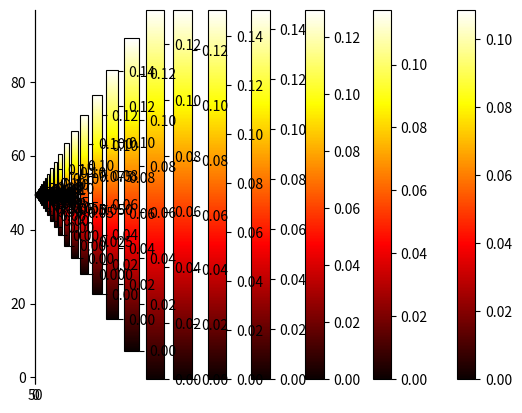

Here is the Python script that generated this plot:
import numpy as np
import matplotlib.pyplot as plt
from scipy.fft import fft, ifft

K = 0.6
M = 100
hbar = 2*np.pi/M

x0 = 1.5 
p0 = 0.3
n0 = 50
m0 = 40
n = np.arange(M)
m = np.arange(M)
x = 2*np.pi*n/M
p = 2*np.pi*m/M

def FFT(psi_x):
    psi_p = fft(psi_x)
    if np.linalg.norm(psi_p) != 0:
        psi_p = psi_p/np.linalg.norm(psi_p) # normalization
    return psi_p
def IFFT(psi_p):
    psi_x = ifft(psi_p)
    if np.linalg.norm(psi_x) != 0:
        psi_x = psi_x/np.linalg.norm(psi_x) # normalization
    return psi_x

def create_psi_G(x0,p0):
    n0 = np.floor(x0/hbar)
    m0 = np.floor(p0/hbar)
    psi0 = np.zeros(M, dtype=complex) # complex vector
    s = np.zeros(M)
    for l in range(-4,5):
        s += np.exp( -(np.pi/M)*(n - n0 + l*M)**2)
    psi0 = np.exp(2j*np.pi *n* m0/M)*s
    if np.linalg.norm(psi0) != 0:
        psi0 = psi0/np.linalg.norm(psi0) # normalization
    return psi0

def evolution_step(psi, K):
    V = np.exp(-1j/hbar*K*np.cos(x))
    P = np.exp(-1j/(2*hbar)*p**2)

    psi = psi*V
    psi= FFT(psi)
    psi = psi* P
    psi = IFFT(psi)
    if np.linalg.norm(psi) != 0:
        psi = psi/np.linalg.norm(psi) # normalization
    return psi

def Husimi(x0,p0,psi):
    psi0 = create_psi_G(x0,p0)
    Q[:,n0] = FFT(np.conj(psi0)*psi)

    return np.dot(np.conj(psi0),psi)

psi0 = create_psi_G(x0,p0)
psi = psi0
    
for t in range(40):
    print(t)
        
    Q = np.zeros((M,M), dtype=complex)
    p0 = 0
    for j in range(M):
        x0 = 2*np.pi*j/M
        psi0 = create_psi_G(x0,p0)
        Q[:,j] = FFT(np.conj(psi0)*psi)

    n = np.arange(M)
    X, Y = np.meshgrid(n,n) # some convenient grid
    plt.pcolor( X,Y, np.abs(Q)**2, cmap='hot')
    plt.colorbar() # color scale#psi = evolution_step(psi, K)
    plt.show()
    psi = evolution_step(psi, K)
    print("xdxdddd")
'''
plt.plot(x,np.abs(psi)**2)
plt.title("Time "+str(i).zfill(3))
plt.xlabel("X")
plt.ylabel("Probability")
plt.savefig("wave_packet" + str(i).zfill(3) + ".png")
plt.close()            
'''
            
            
            
            
            
            
            
            
            
            